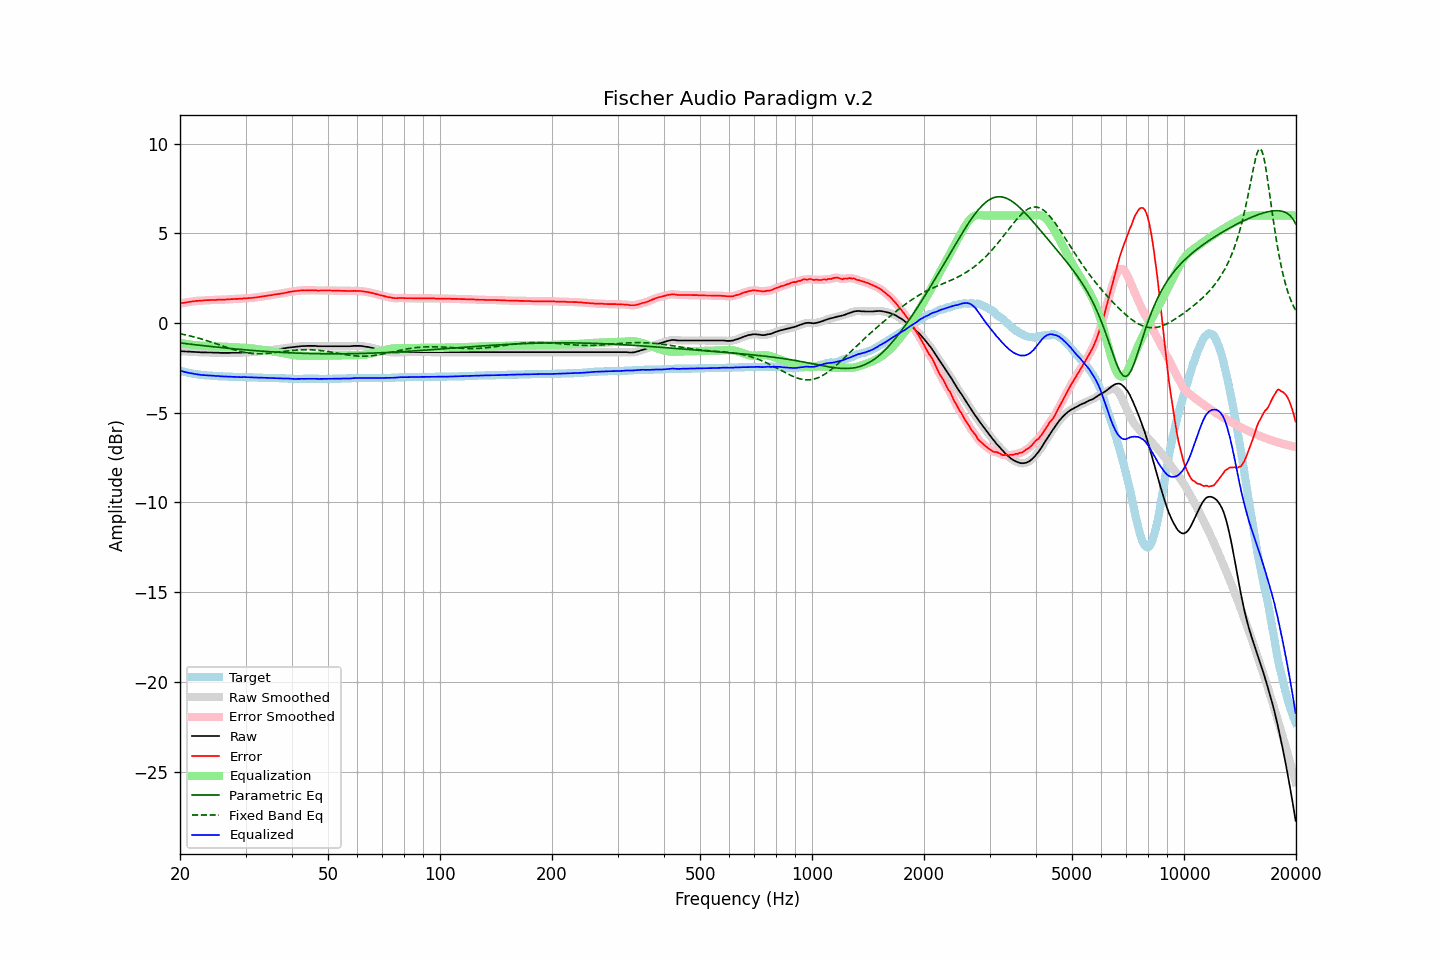

The file beside this chart, header and first rows:
frequency, raw, error, smoothed, error_smoothed, equalization, parametric_eq, fixed_band_eq, equalized_raw, equalized_smoothed, target
20.00, -1.56, 1.09, -1.56, 1.09, -1.09, -1.11, -0.59, -2.65, -2.65, -2.65
20.20, -1.57, 1.11, -1.57, 1.11, -1.11, -1.12, -0.61, -2.68, -2.68, -2.68
20.40, -1.57, 1.13, -1.57, 1.13, -1.13, -1.13, -0.63, -2.70, -2.70, -2.70
20.61, -1.58, 1.14, -1.58, 1.14, -1.15, -1.14, -0.65, -2.72, -2.72, -2.72
20.81, -1.58, 1.16, -1.58, 1.16, -1.16, -1.15, -0.67, -2.74, -2.74, -2.74
21.02, -1.59, 1.17, -1.59, 1.17, -1.18, -1.16, -0.69, -2.76, -2.76, -2.76
21.23, -1.59, 1.19, -1.59, 1.19, -1.19, -1.17, -0.71, -2.78, -2.78, -2.78
21.44, -1.60, 1.20, -1.60, 1.20, -1.20, -1.18, -0.73, -2.80, -2.80, -2.80
21.66, -1.60, 1.22, -1.60, 1.22, -1.21, -1.19, -0.75, -2.81, -2.81, -2.82
21.87, -1.61, 1.22, -1.61, 1.23, -1.22, -1.20, -0.78, -2.83, -2.83, -2.83
22.09, -1.61, 1.24, -1.61, 1.24, -1.23, -1.21, -0.80, -2.84, -2.84, -2.85
22.31, -1.62, 1.24, -1.62, 1.24, -1.24, -1.22, -0.82, -2.86, -2.86, -2.86
22.54, -1.62, 1.25, -1.62, 1.25, -1.25, -1.23, -0.85, -2.87, -2.87, -2.87
22.76, -1.63, 1.25, -1.63, 1.25, -1.26, -1.24, -0.88, -2.89, -2.88, -2.88
22.99, -1.63, 1.26, -1.63, 1.26, -1.26, -1.25, -0.90, -2.89, -2.89, -2.89
23.22, -1.63, 1.27, -1.63, 1.27, -1.27, -1.26, -0.93, -2.90, -2.90, -2.90
23.45, -1.63, 1.28, -1.63, 1.28, -1.28, -1.27, -0.96, -2.90, -2.91, -2.91
23.69, -1.64, 1.28, -1.64, 1.28, -1.28, -1.28, -0.98, -2.92, -2.91, -2.92
23.92, -1.64, 1.28, -1.64, 1.29, -1.28, -1.29, -1.01, -2.92, -2.92, -2.92
24.16, -1.64, 1.29, -1.64, 1.29, -1.29, -1.30, -1.04, -2.93, -2.93, -2.93
24.40, -1.64, 1.29, -1.64, 1.29, -1.29, -1.31, -1.07, -2.93, -2.93, -2.93
24.65, -1.65, 1.29, -1.65, 1.29, -1.29, -1.32, -1.10, -2.94, -2.94, -2.94
24.89, -1.65, 1.29, -1.65, 1.30, -1.30, -1.33, -1.13, -2.95, -2.94, -2.94
25.14, -1.65, 1.30, -1.65, 1.30, -1.30, -1.34, -1.16, -2.95, -2.95, -2.95
25.39, -1.65, 1.31, -1.65, 1.30, -1.30, -1.35, -1.19, -2.95, -2.95, -2.96
25.65, -1.66, 1.30, -1.66, 1.31, -1.31, -1.36, -1.23, -2.96, -2.96, -2.96
25.91, -1.66, 1.31, -1.66, 1.31, -1.31, -1.37, -1.26, -2.97, -2.97, -2.97
26.16, -1.66, 1.31, -1.66, 1.31, -1.31, -1.37, -1.29, -2.97, -2.97, -2.97
26.43, -1.66, 1.31, -1.66, 1.31, -1.32, -1.38, -1.32, -2.97, -2.97, -2.97
26.69, -1.66, 1.32, -1.66, 1.32, -1.32, -1.39, -1.35, -2.98, -2.98, -2.98
26.96, -1.66, 1.32, -1.66, 1.32, -1.33, -1.40, -1.38, -2.98, -2.98, -2.98
27.23, -1.66, 1.33, -1.66, 1.33, -1.33, -1.41, -1.41, -2.99, -2.99, -2.99
27.50, -1.65, 1.34, -1.65, 1.34, -1.34, -1.42, -1.44, -2.98, -2.99, -2.99
27.77, -1.65, 1.34, -1.65, 1.35, -1.34, -1.43, -1.47, -2.99, -2.99, -2.99
28.05, -1.65, 1.35, -1.65, 1.35, -1.35, -1.44, -1.49, -2.99, -2.99, -3.00
28.33, -1.65, 1.35, -1.65, 1.35, -1.35, -1.44, -1.52, -3.00, -3.00, -3.00
28.62, -1.65, 1.35, -1.65, 1.35, -1.36, -1.45, -1.54, -3.00, -3.01, -3.00
28.90, -1.65, 1.36, -1.65, 1.36, -1.36, -1.46, -1.57, -3.01, -3.01, -3.01
29.19, -1.65, 1.36, -1.64, 1.36, -1.37, -1.47, -1.59, -3.01, -3.01, -3.01
29.48, -1.64, 1.37, -1.64, 1.37, -1.37, -1.48, -1.61, -3.01, -3.01, -3.01
29.78, -1.63, 1.38, -1.63, 1.38, -1.38, -1.48, -1.63, -3.01, -3.01, -3.01
30.08, -1.63, 1.38, -1.63, 1.39, -1.38, -1.49, -1.65, -3.01, -3.01, -3.01
30.38, -1.63, 1.39, -1.63, 1.39, -1.39, -1.50, -1.66, -3.02, -3.01, -3.02
30.68, -1.62, 1.40, -1.62, 1.40, -1.40, -1.51, -1.67, -3.02, -3.02, -3.02
30.99, -1.62, 1.40, -1.62, 1.40, -1.40, -1.51, -1.68, -3.02, -3.02, -3.02
31.30, -1.61, 1.41, -1.61, 1.41, -1.41, -1.52, -1.69, -3.02, -3.02, -3.02
31.61, -1.61, 1.42, -1.61, 1.42, -1.42, -1.53, -1.70, -3.03, -3.03, -3.03
31.93, -1.60, 1.43, -1.60, 1.43, -1.43, -1.54, -1.71, -3.03, -3.03, -3.03
32.24, -1.59, 1.44, -1.59, 1.44, -1.44, -1.54, -1.71, -3.03, -3.03, -3.03
32.57, -1.58, 1.46, -1.58, 1.46, -1.46, -1.55, -1.71, -3.04, -3.04, -3.04
32.89, -1.57, 1.47, -1.57, 1.47, -1.47, -1.56, -1.71, -3.04, -3.04, -3.04
33.22, -1.56, 1.48, -1.56, 1.49, -1.48, -1.56, -1.71, -3.04, -3.04, -3.04
33.55, -1.55, 1.50, -1.55, 1.50, -1.50, -1.57, -1.70, -3.05, -3.05, -3.05
33.89, -1.54, 1.51, -1.54, 1.51, -1.51, -1.58, -1.70, -3.05, -3.05, -3.05
34.23, -1.53, 1.52, -1.53, 1.53, -1.52, -1.58, -1.69, -3.05, -3.05, -3.05
34.57, -1.52, 1.54, -1.52, 1.54, -1.54, -1.59, -1.68, -3.06, -3.06, -3.06
34.92, -1.51, 1.55, -1.51, 1.55, -1.55, -1.59, -1.67, -3.06, -3.06, -3.06
35.27, -1.50, 1.56, -1.50, 1.57, -1.57, -1.60, -1.66, -3.07, -3.06, -3.06
35.62, -1.49, 1.58, -1.49, 1.58, -1.58, -1.61, -1.65, -3.07, -3.07, -3.07
35.97, -1.47, 1.60, -1.47, 1.60, -1.59, -1.61, -1.64, -3.06, -3.07, -3.07
... 635 more rows
